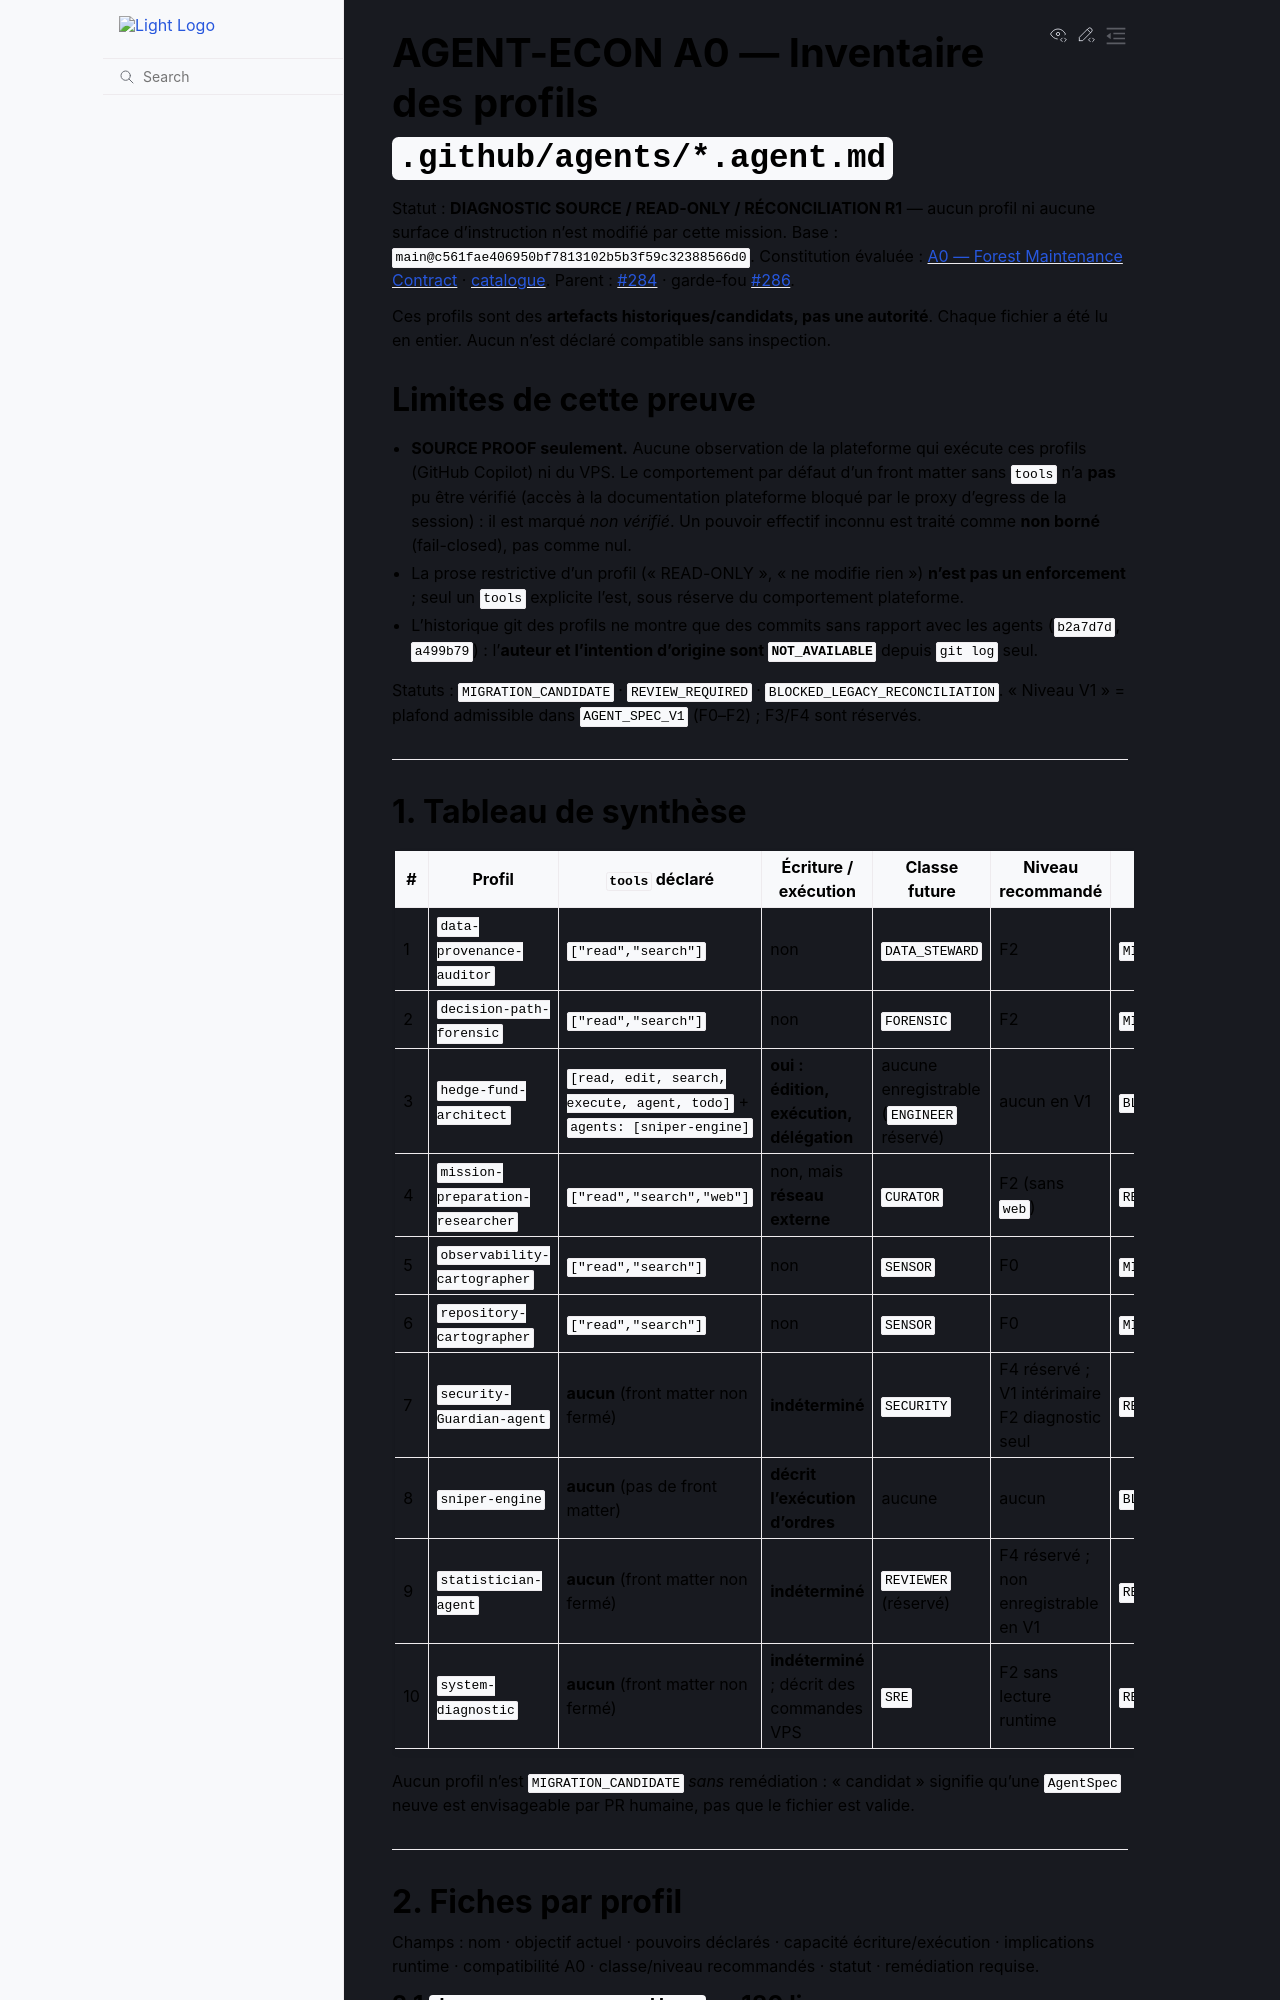

repository: 3a7i3/crypto-ia-terminal · page: forensics/AGENT_ECON_A0_GITHUB_AGENTS_INVENTORY.html · generator: sphinx

# AGENT-ECON A0 — Inventaire des profils `.github/agents/*.agent.md`

Statut : **DIAGNOSTIC SOURCE / READ-ONLY / RÉCONCILIATION R1** — aucun profil ni aucune surface d'instruction n'est modifié par cette mission.
Base : `main@c561fae406950bf7813102b5b3f59c32388566d0`.
Constitution évaluée : [A0 — Forest Maintenance Contract](../contracts/AGENT_ECON_A0_FOREST_MAINTENANCE_CONTRACT.md) ·
[catalogue](../contracts/AGENT_ECON_A1_CAPABILITY_CATALOG.md).
Parent : [#284](https://github.com/3a7i3/crypto-ia-terminal/issues/284) · garde-fou
[#286](https://github.com/3a7i3/crypto-ia-terminal/issues/286).

Ces profils sont des **artefacts historiques/candidats, pas une autorité**. Chaque
fichier a été lu en entier. Aucun n'est déclaré compatible sans inspection.

## Limites de cette preuve

- **SOURCE PROOF seulement.** Aucune observation de la plateforme qui exécute ces
  profils (GitHub Copilot) ni du VPS. Le comportement par défaut d'un front matter sans
  `tools` n'a **pas** pu être vérifié (accès à la documentation plateforme bloqué par le
  proxy d'egress de la session) : il est marqué *non vérifié*. Un pouvoir effectif
  inconnu est traité comme **non borné** (fail-closed), pas comme nul.
- La prose restrictive d'un profil (« READ-ONLY », « ne modifie rien ») **n'est pas un
  enforcement** ; seul un `tools` explicite l'est, sous réserve du comportement plateforme.
- L'historique git des profils ne montre que des commits sans rapport avec les agents
  (`b2a7d7d`, `a499b79`) : l'**auteur et l'intention d'origine sont `NOT_AVAILABLE`**
  depuis `git log` seul.

Statuts : `MIGRATION_CANDIDATE` · `REVIEW_REQUIRED` · `BLOCKED_LEGACY_RECONCILIATION`.
« Niveau V1 » = plafond admissible dans `AGENT_SPEC_V1` (F0–F2) ; F3/F4 sont réservés.

---

## 1. Tableau de synthèse

| # | Profil | `tools` déclaré | Écriture / exécution | Classe future | Niveau recommandé | Statut |
|---|---|---|---|---|---|---|
| 1 | `data-provenance-auditor` | `["read","search"]` | non | `DATA_STEWARD` | F2 | `MIGRATION_CANDIDATE` |
| 2 | `decision-path-forensic` | `["read","search"]` | non | `FORENSIC` | F2 | `MIGRATION_CANDIDATE` |
| 3 | `hedge-fund-architect` | `[read, edit, search, execute, agent, todo]` + `agents: [sniper-engine]` | **oui : édition, exécution, délégation** | aucune enregistrable (`ENGINEER` réservé) | aucun en V1 | `BLOCKED_LEGACY_RECONCILIATION` |
| 4 | `mission-preparation-researcher` | `["read","search","web"]` | non, mais **réseau externe** | `CURATOR` | F2 (sans `web`) | `REVIEW_REQUIRED` |
| 5 | `observability-cartographer` | `["read","search"]` | non | `SENSOR` | F0 | `MIGRATION_CANDIDATE` |
| 6 | `repository-cartographer` | `["read","search"]` | non | `SENSOR` | F0 | `MIGRATION_CANDIDATE` |
| 7 | `security-Guardian-agent` | **aucun** (front matter non fermé) | **indéterminé** | `SECURITY` | F4 réservé ; V1 intérimaire F2 diagnostic seul | `REVIEW_REQUIRED` |
| 8 | `sniper-engine` | **aucun** (pas de front matter) | **décrit l'exécution d'ordres** | aucune | aucun | `BLOCKED_LEGACY_RECONCILIATION` |
| 9 | `statistician-agent` | **aucun** (front matter non fermé) | **indéterminé** | `REVIEWER` (réservé) | F4 réservé ; non enregistrable en V1 | `REVIEW_REQUIRED` |
| 10 | `system-diagnostic` | **aucun** (front matter non fermé) | **indéterminé** ; décrit des commandes VPS | `SRE` | F2 sans lecture runtime | `REVIEW_REQUIRED` |

Aucun profil n'est `MIGRATION_CANDIDATE` *sans* remédiation : « candidat » signifie
qu'une `AgentSpec` neuve est envisageable par PR humaine, pas que le fichier est valide.

---

## 2. Fiches par profil

Champs : nom · objectif actuel · pouvoirs déclarés · capacité écriture/exécution ·
implications runtime · compatibilité A0 · classe/niveau recommandés · statut ·
remédiation requise.
